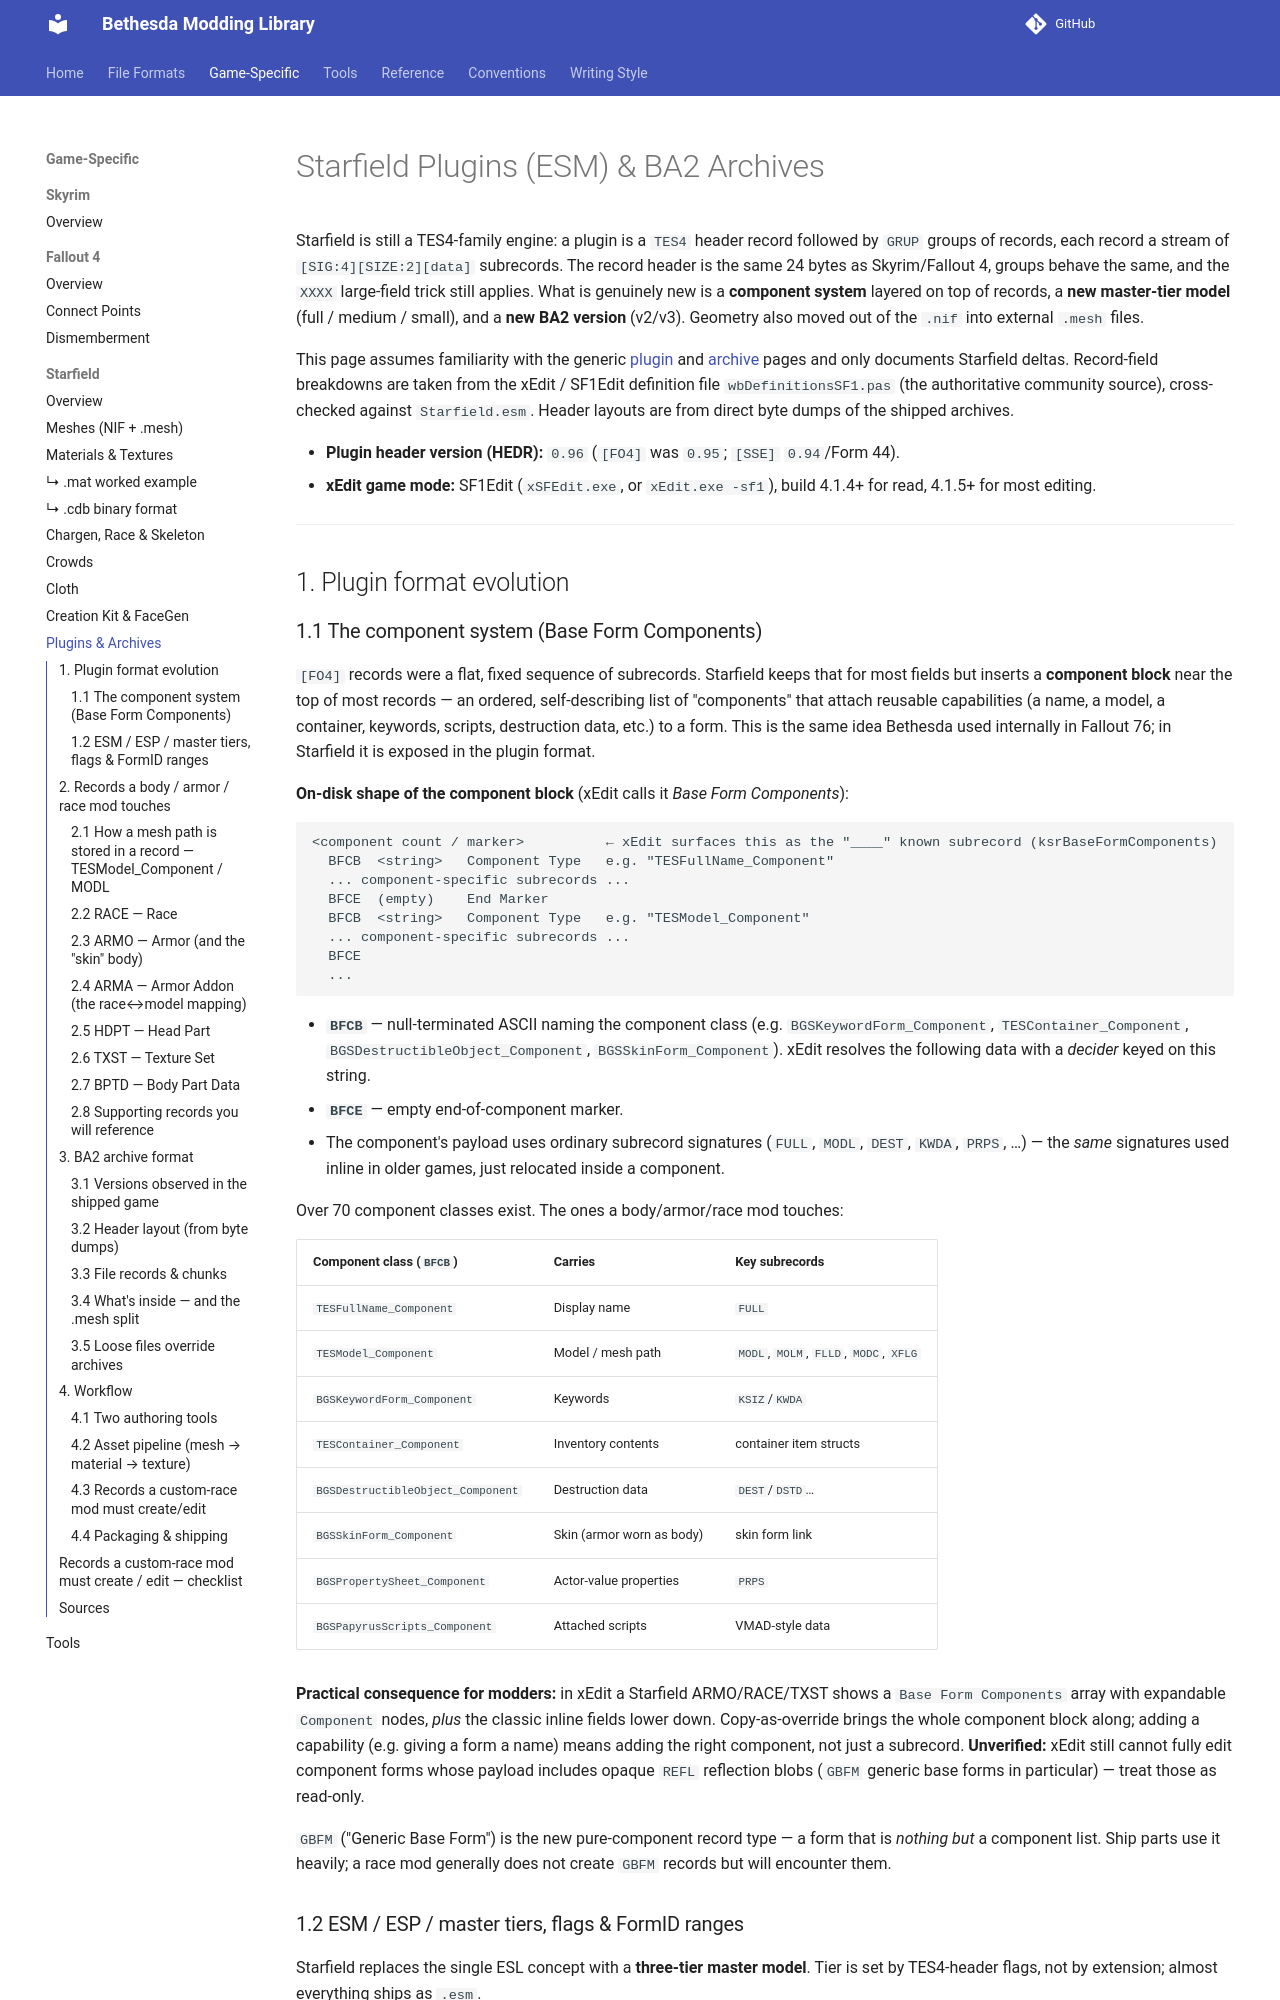

repository: BadDogSkyrim/BethesdaLibrary · page: game-specific/starfield/plugins/index.html · generator: mkdocs

# Starfield Plugins (ESM) & BA2 Archives

Starfield is still a TES4-family engine: a plugin is a `TES4` header record followed by `GRUP` groups of records, each record a stream of `[SIG:4][SIZE:2][data]` subrecords. The record header is the same 24 bytes as Skyrim/Fallout 4, groups behave the same, and the `XXXX` large-field trick still applies. What is genuinely new is a **component system** layered on top of records, a **new master-tier model** (full / medium / small), and a **new BA2 version** (v2/v3). Geometry also moved out of the `.nif` into external `.mesh` files.

This page assumes familiarity with the generic [plugin](../../file-formats/plugins.md) and [archive](../../file-formats/archives.md) pages and only documents Starfield deltas. Record-field breakdowns are taken from the xEdit / SF1Edit definition file `wbDefinitionsSF1.pas` (the authoritative community source), cross-checked against `Starfield.esm`. Header layouts are from direct byte dumps of the shipped archives.

- **Plugin header version (HEDR):** `0.96` (`[FO4]` was `0.95`; `[SSE]` `0.94`/Form 44).
- **xEdit game mode:** SF1Edit (`xSFEdit.exe`, or `xEdit.exe -sf1`), build 4.1.4+ for read, 4.1.5+ for most editing.

---

## 1. Plugin format evolution

### 1.1 The component system (Base Form Components)

`[FO4]` records were a flat, fixed sequence of subrecords. Starfield keeps that for most fields but inserts a **component block** near the top of most records — an ordered, self-describing list of "components" that attach reusable capabilities (a name, a model, a container, keywords, scripts, destruction data, etc.) to a form. This is the same idea Bethesda used internally in Fallout 76; in Starfield it is exposed in the plugin format.

**On-disk shape of the component block** (xEdit calls it *Base Form Components*):

```
<component count / marker>          ← xEdit surfaces this as the "____" known subrecord (ksrBaseFormComponents)
  BFCB  <string>   Component Type   e.g. "TESFullName_Component"
  ... component-specific subrecords ...
  BFCE  (empty)    End Marker
  BFCB  <string>   Component Type   e.g. "TESModel_Component"
  ... component-specific subrecords ...
  BFCE
  ...
```

- **`BFCB`** — null-terminated ASCII naming the component class (e.g. `BGSKeywordForm_Component`, `TESContainer_Component`, `BGSDestructibleObject_Component`, `BGSSkinForm_Component`). xEdit resolves the following data with a *decider* keyed on this string.
- **`BFCE`** — empty end-of-component marker.
- The component's payload uses ordinary subrecord signatures (`FULL`, `MODL`, `DEST`, `KWDA`, `PRPS`, …) — the *same* signatures used inline in older games, just relocated inside a component.

Over 70 component classes exist. The ones a body/armor/race mod touches:

| Component class (`BFCB`) | Carries | Key subrecords |
|---|---|---|
| `TESFullName_Component` | Display name | `FULL` |
| `TESModel_Component` | Model / mesh path | `MODL`, `MOLM`, `FLLD`, `MODC`, `XFLG` |
| `BGSKeywordForm_Component` | Keywords | `KSIZ`/`KWDA` |
| `TESContainer_Component` | Inventory contents | container item structs |
| `BGSDestructibleObject_Component` | Destruction data | `DEST`/`DSTD`… |
| `BGSSkinForm_Component` | Skin (armor worn as body) | skin form link |
| `BGSPropertySheet_Component` | Actor-value properties | `PRPS` |
| `BGSPapyrusScripts_Component` | Attached scripts | VMAD-style data |

**Practical consequence for modders:** in xEdit a Starfield ARMO/RACE/TXST shows a `Base Form Components` array with expandable `Component` nodes, *plus* the classic inline fields lower down. Copy-as-override brings the whole component block along; adding a capability (e.g. giving a form a name) means adding the right component, not just a subrecord. **Unverified:** xEdit still cannot fully edit component forms whose payload includes opaque `REFL` reflection blobs (`GBFM` generic base forms in particular) — treat those as read-only.

`GBFM` ("Generic Base Form") is the new pure-component record type — a form that is *nothing but* a component list. Ship parts use it heavily; a race mod generally does not create `GBFM` records but will encounter them.
